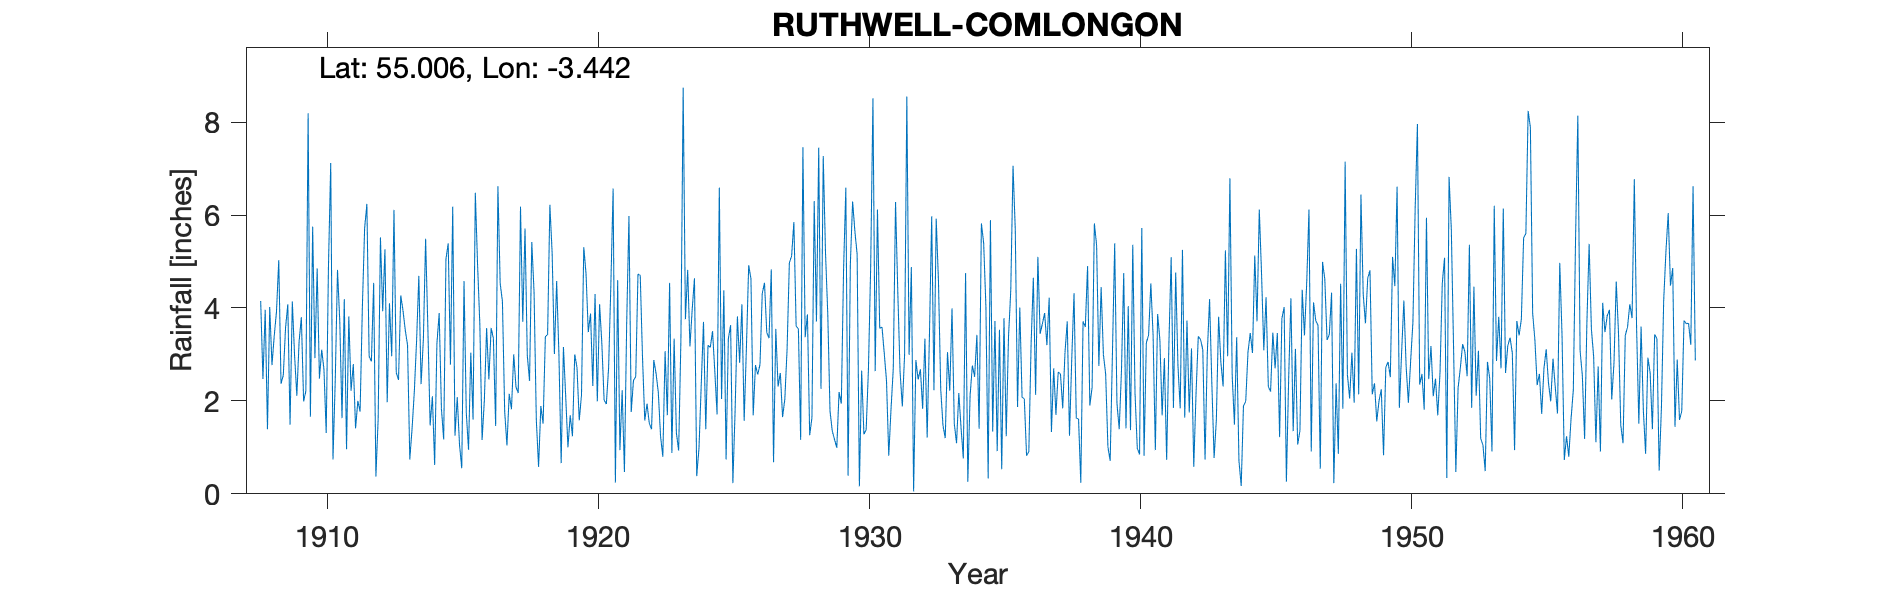

Data behind this chart, as committed beside it:
RUTHWELL COMLONGON, , , , , , , , , , , , , , , , , , , , , , , 
Grid ref, NY079689, Long, -3.442, Lat, 55.01, Elevation, 68, ft, , , , , , , , , , , , , , , 
Station no, 5026, , , , , , , , , , , , , , , , , , , , , , 
, 1900, 1901, 1902, 1903, 1904, 1905, 1906, 1907, 1908, 1909, 1910, 1911, 1912, 1913, 1914, 1915, 1916, 1917, 1918, 1919, 1920, 1921, 1922
January, , , , , , , , , 4.15, 4.08, 2.92, 1.63, 2.96, 2.61, 3.31, 2.78, 4.93, 1.77, 5.42, 3.01, 4.74, 6.57, 4.7
February, , , , , , , , , 2.47, 1.49, 4.85, 4.19, 2.85, 2.45, 5.49, 6.18, 3.65, 1.04, 4.34, 0.66, 3.48, 0.24, 2.94
March, , , , , , , , , 3.96, 4.14, 2.48, 0.96, 4.54, 4.27, 3.56, 1.25, 1.16, 2.15, 1.59, 3.16, 3.88, 4.6, 1.58
April, , , , , , , , , 1.39, 2.98, 3.1, 3.82, 0.37, 3.94, 1.47, 2.08, 2.01, 1.82, 0.58, 2.1, 2.32, 0.94, 1.94
May, , , , , , , , , 4.02, 2.11, 2.68, 2.22, 1.62, 3.52, 2.1, 1.06, 3.57, 3, 1.89, 1, 4.3, 2.23, 1.52
June, , , , , , , , , 2.77, 3.28, 1.31, 2.79, 5.52, 3.2, 0.62, 0.55, 2.46, 2.3, 1.51, 1.69, 1.99, 0.47, 1.39
July, , , , , , , , , 3.4, 3.8, 4.9, 1.41, 3.93, 0.74, 3.23, 4.58, 3.57, 2.17, 3.38, 1.24, 4.08, 3.67, 2.88
August, , , , , , , , , 3.93, 1.99, 7.12, 2, 5.26, 1.4, 3.89, 1.75, 3.34, 6.18, 3.43, 3, 3.24, 5.98, 2.59
September, , , , , , , , , 5.03, 2.21, 0.74, 1.77, 1.97, 2.2, 1.83, 0.95, 1.46, 3.7, 6.22, 2.72, 2.02, 1.76, 2.18
October, , , , , , , , , 2.37, 8.19, 2.43, 4.01, 4.1, 3.29, 1.17, 3.04, 6.62, 5.71, 5.19, 1.58, 1.93, 2.44, 1.23
November, , , , , , , , , 2.55, 1.66, 4.82, 5.71, 2.96, 4.69, 5.05, 1.6, 4.53, 2.98, 3.01, 2.13, 2.72, 2.52, 0.8
December, , , , , , , , , 3.57, 5.75, 3.72, 6.24, 6.11, 2.36, 5.39, 6.48, 4.14, 2.43, 4.58, 5.31, 4.51, 4.73, 3.07
Total, , , , , , , , , 39.61, 41.68, 41.07, 36.75, 42.19, 34.67, 37.11, 32.3, 41.44, 35.25, 41.14, 27.6, 39.21, 36.15, 26.82
